Dataset: main (GitHub, CodeFreak2186/deeptech2026-Quadbits). Classes: bridge defect, clean - no defect, etch defect, open circuit defect, particle contamination, scratch defect, thermal defect.

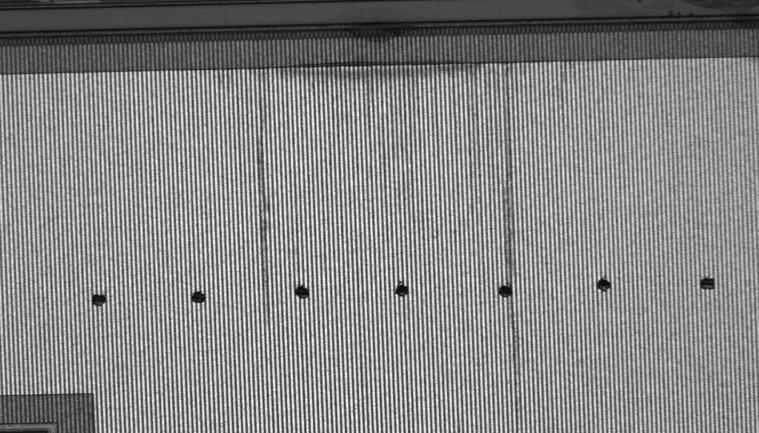
Label: thermal defect

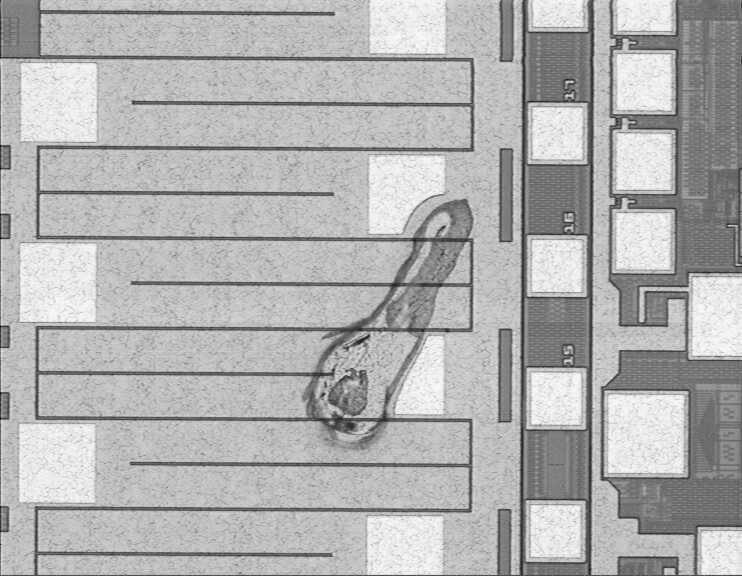
Label: etch defect

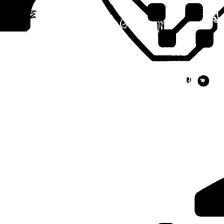
Label: open circuit defect

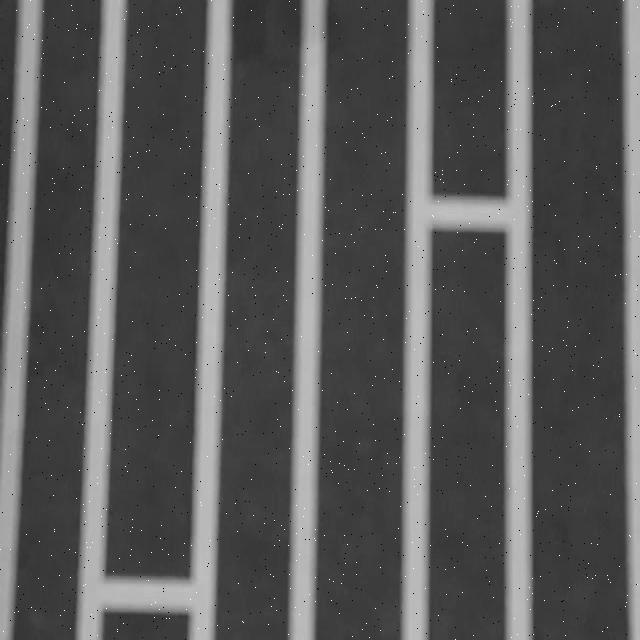
Label: bridge defect

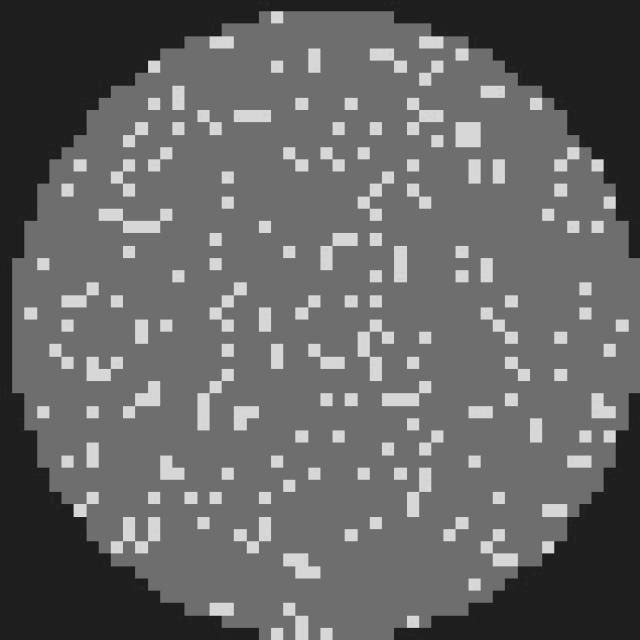
Label: clean - no defect

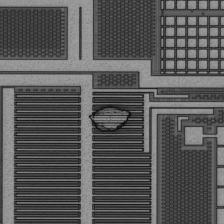
Label: etch defect
